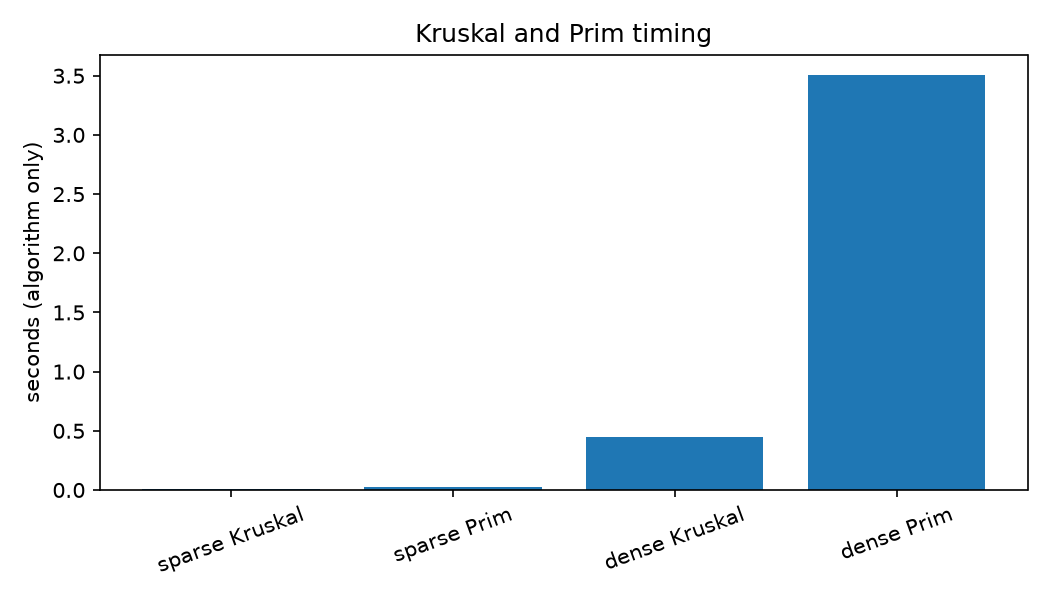

The file beside this chart, header and first rows:
graph, algorithm, edges, mean_seconds, total
sparse, kruskal, 2999, 0.01012, 20444
sparse, prim, 2999, 0.02776, 20444
dense, kruskal, 250000, 0.4453, 1011
dense, prim, 250000, 3.504, 1011
